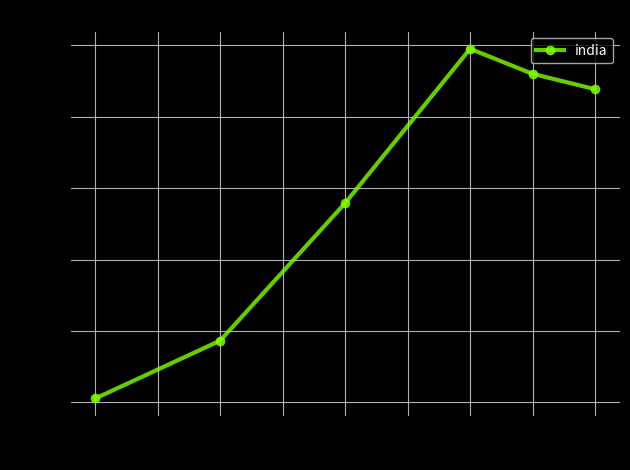

This chart was generated by the following Python code:
from matplotlib import pyplot

def plot(l_x,l_y,name,x_axis,y_axis,title):
    """input params: (list of x axis values , list of y axis values , name of graph , x axis quantity name , y axis quantity name , title)
    return value: None
    output: graph plot"""
  
    fig = pyplot.figure()
    fig.patch.set_facecolor((0,0.8,0.75,0.8))
    ax = pyplot.axes()
    pyplot.style.use("dark_background")
    ax.set_facecolor("black")
    pyplot.plot(l_x,l_y,color = (0.5,1,0,0.8),marker = "o",linewidth=3,label=name)

 
    pyplot.xlabel(x_axis)
    pyplot.ylabel(y_axis)
    pyplot.title(title)
    pyplot.legend()
    pyplot.grid(True)
    pyplot.tight_layout()
    pyplot.show()

x = [2,4,6,8,9,10]
y = [2411,2573,2958,3390,3320,3277]
name = "india"
x_axis = "day(march)"
y_axis = "cases"
title = "new covid cases"
plot(x,y,name,x_axis,y_axis,title)
